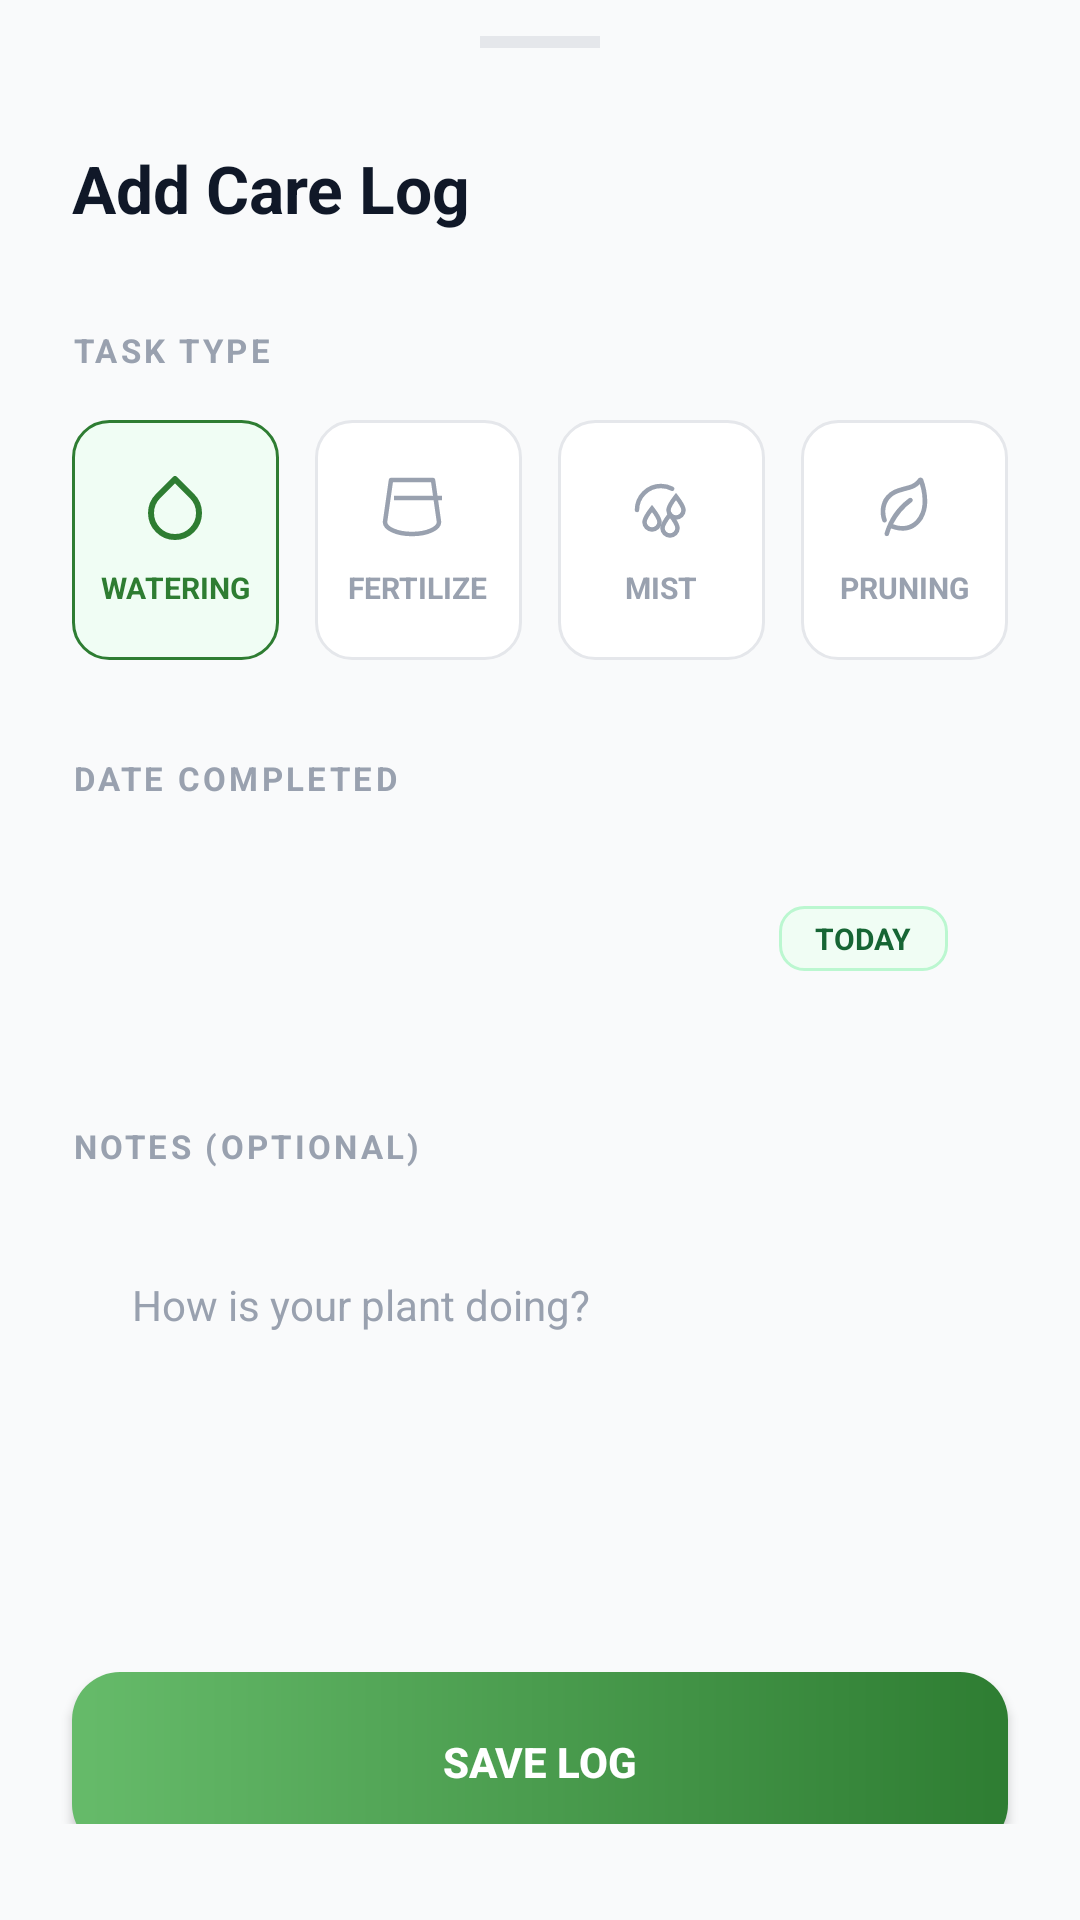

The Android layout XML behind this screen, and the referenced resources:
<!-- AndroidManifest.xml: application theme Theme.Halaman -->
<!-- res/layout/dialog_add_care_log.xml -->
<?xml version="1.0" encoding="utf-8"?>
<androidx.constraintlayout.widget.ConstraintLayout xmlns:android="http://schemas.android.com/apk/res/android"
    xmlns:app="http://schemas.android.com/apk/res-auto"
    xmlns:tools="http://schemas.android.com/tools"
    android:layout_width="match_parent"
    android:layout_height="wrap_content"
    android:background="@drawable/bg_bottom_sheet"
    android:paddingBottom="32dp">

    
    <View
        android:id="@+id/vHandle"
        android:layout_width="40dp"
        android:layout_height="4dp"
        android:layout_marginTop="12dp"
        android:background="#E5E7EB"
        app:layout_constraintEnd_toEndOf="parent"
        app:layout_constraintStart_toStartOf="parent"
        app:layout_constraintTop_toTopOf="parent" />

    <TextView
        android:id="@+id/tvTitle"
        android:layout_width="wrap_content"
        android:layout_height="wrap_content"
        android:layout_marginStart="24dp"
        android:layout_marginTop="32dp"
        android:text="Add Care Log"
        android:textColor="@color/gray_dark"
        android:textSize="22sp"
        android:textStyle="bold"
        app:layout_constraintStart_toStartOf="parent"
        app:layout_constraintTop_toBottomOf="@+id/vHandle" />

    <TextView
        android:id="@+id/tvTaskTypeLabel"
        android:layout_width="wrap_content"
        android:layout_height="wrap_content"
        android:layout_marginTop="32dp"
        android:letterSpacing="0.1"
        android:text="TASK TYPE"
        android:textColor="@color/gray_light"
        android:textSize="11sp"
        android:textStyle="bold"
        app:layout_constraintStart_toStartOf="@+id/tvTitle"
        app:layout_constraintTop_toBottomOf="@+id/tvTitle" />

    <LinearLayout
        android:id="@+id/llTaskTypes"
        android:layout_width="match_parent"
        android:layout_height="wrap_content"
        android:layout_marginTop="16dp"
        android:orientation="horizontal"
        android:paddingHorizontal="24dp"
        app:layout_constraintTop_toBottomOf="@+id/tvTaskTypeLabel">

        <LinearLayout
            android:id="@+id/llWatering"
            android:layout_width="0dp"
            android:layout_height="80dp"
            android:layout_weight="1"
            android:background="@drawable/bg_task_type_selected"
            android:gravity="center"
            android:orientation="vertical">

            <ImageView
                android:id="@+id/ivWatering"
                android:layout_width="24dp"
                android:layout_height="24dp"
                android:src="@drawable/ic_water_drop"
                app:tint="@color/halaman_green" />

            <TextView
                android:id="@+id/tvWatering"
                android:layout_width="wrap_content"
                android:layout_height="wrap_content"
                android:layout_marginTop="8dp"
                android:text="WATERING"
                android:textColor="@color/halaman_green"
                android:textSize="10sp"
                android:textStyle="bold" />
        </LinearLayout>

        <LinearLayout
            android:id="@+id/llFertilize"
            android:layout_width="0dp"
            android:layout_height="80dp"
            android:layout_marginStart="12dp"
            android:layout_weight="1"
            android:background="@drawable/bg_task_type_unselected"
            android:gravity="center"
            android:orientation="vertical">

            <ImageView
                android:id="@+id/ivFertilize"
                android:layout_width="24dp"
                android:layout_height="24dp"
                android:src="@drawable/ic_fertilize"
                app:tint="@color/gray_light" />

            <TextView
                android:id="@+id/tvFertilize"
                android:layout_width="wrap_content"
                android:layout_height="wrap_content"
                android:layout_marginTop="8dp"
                android:text="FERTILIZE"
                android:textColor="@color/gray_light"
                android:textSize="10sp"
                android:textStyle="bold" />
        </LinearLayout>

        <LinearLayout
            android:id="@+id/llMist"
            android:layout_width="0dp"
            android:layout_height="80dp"
            android:layout_marginStart="12dp"
            android:layout_weight="1"
            android:background="@drawable/bg_task_type_unselected"
            android:gravity="center"
            android:orientation="vertical">

            <ImageView
                android:id="@+id/ivMist"
                android:layout_width="24dp"
                android:layout_height="24dp"
                android:src="@drawable/ic_mist"
                app:tint="@color/gray_light" />

            <TextView
                android:id="@+id/tvMist"
                android:layout_width="wrap_content"
                android:layout_height="wrap_content"
                android:layout_marginTop="8dp"
                android:text="MIST"
                android:textColor="@color/gray_light"
                android:textSize="10sp"
                android:textStyle="bold" />
        </LinearLayout>

        <LinearLayout
            android:id="@+id/llPruning"
            android:layout_width="0dp"
            android:layout_height="80dp"
            android:layout_marginStart="12dp"
            android:layout_weight="1"
            android:background="@drawable/bg_task_type_unselected"
            android:gravity="center"
            android:orientation="vertical">

            <ImageView
                android:id="@+id/ivPruning"
                android:layout_width="24dp"
                android:layout_height="24dp"
                android:src="@drawable/ic_leaf"
                app:tint="@color/gray_light" />

            <TextView
                android:id="@+id/tvPruning"
                android:layout_width="wrap_content"
                android:layout_height="wrap_content"
                android:layout_marginTop="8dp"
                android:text="PRUNING"
                android:textColor="@color/gray_light"
                android:textSize="10sp"
                android:textStyle="bold" />
        </LinearLayout>
    </LinearLayout>

    <TextView
        android:id="@+id/tvDateLabel"
        android:layout_width="wrap_content"
        android:layout_height="wrap_content"
        android:layout_marginTop="32dp"
        android:letterSpacing="0.1"
        android:text="DATE COMPLETED"
        android:textColor="@color/gray_light"
        android:textSize="11sp"
        android:textStyle="bold"
        app:layout_constraintStart_toStartOf="@+id/tvTitle"
        app:layout_constraintTop_toBottomOf="@+id/llTaskTypes" />

    <androidx.constraintlayout.widget.ConstraintLayout
        android:id="@+id/clDate"
        android:layout_width="match_parent"
        android:layout_height="60dp"
        android:layout_marginHorizontal="24dp"
        android:layout_marginTop="16dp"
        android:background="@drawable/bg_input_field"
        android:paddingHorizontal="20dp"
        app:layout_constraintTop_toBottomOf="@+id/tvDateLabel">

        <TextView
            android:id="@+id/tvCurrentDate"
            android:layout_width="wrap_content"
            android:layout_height="wrap_content"
            android:textColor="@color/gray_dark"
            android:textSize="16sp"
            android:textStyle="bold"
            app:layout_constraintBottom_toBottomOf="parent"
            app:layout_constraintStart_toStartOf="parent"
            app:layout_constraintTop_toTopOf="parent"
            tools:text="March 1, 2026" />

        <TextView
            android:layout_width="wrap_content"
            android:layout_height="wrap_content"
            android:background="@drawable/bg_success_banner"
            android:paddingHorizontal="12dp"
            android:paddingVertical="4dp"
            android:text="TODAY"
            android:textColor="@color/success"
            android:textSize="10sp"
            android:textStyle="bold"
            app:layout_constraintBottom_toBottomOf="parent"
            app:layout_constraintEnd_toEndOf="parent"
            app:layout_constraintTop_toTopOf="parent" />
    </androidx.constraintlayout.widget.ConstraintLayout>

    <TextView
        android:id="@+id/tvNotesLabel"
        android:layout_width="wrap_content"
        android:layout_height="wrap_content"
        android:layout_marginTop="32dp"
        android:letterSpacing="0.1"
        android:text="NOTES (OPTIONAL)"
        android:textColor="@color/gray_light"
        android:textSize="11sp"
        android:textStyle="bold"
        app:layout_constraintStart_toStartOf="@+id/tvTitle"
        app:layout_constraintTop_toBottomOf="@+id/clDate" />

    <EditText
        android:id="@+id/etNotes"
        android:layout_width="match_parent"
        android:layout_height="120dp"
        android:layout_marginHorizontal="24dp"
        android:layout_marginTop="16dp"
        android:background="@drawable/bg_input_field"
        android:gravity="top"
        android:hint="How is your plant doing?"
        android:padding="20dp"
        android:textColor="@color/gray_dark"
        android:textColorHint="@color/gray_light"
        android:textSize="14sp"
        app:layout_constraintTop_toBottomOf="@+id/tvNotesLabel" />

    <androidx.appcompat.widget.AppCompatButton
        android:id="@+id/btnSaveLog"
        android:layout_width="match_parent"
        android:layout_height="60dp"
        android:layout_marginHorizontal="24dp"
        android:layout_marginTop="32dp"
        android:background="@drawable/bg_button_green"
        android:text="SAVE LOG"
        android:textColor="@color/white"
        android:textSize="14sp"
        android:textStyle="bold"
        app:layout_constraintTop_toBottomOf="@+id/etNotes" />

    <ProgressBar
        android:id="@+id/pbLoading"
        android:layout_width="24dp"
        android:layout_height="24dp"
        android:indeterminate="true"
        android:indeterminateTint="@color/white"
        android:visibility="gone"
        app:layout_constraintBottom_toBottomOf="@+id/btnSaveLog"
        app:layout_constraintEnd_toEndOf="@+id/btnSaveLog"
        app:layout_constraintStart_toStartOf="@+id/btnSaveLog"
        app:layout_constraintTop_toTopOf="@+id/btnSaveLog" />

</androidx.constraintlayout.widget.ConstraintLayout>
<!-- resources referenced by this layout -->
<resources>
  <color name="gray_dark">#101828</color>
  <color name="gray_light">#99A1AF</color>
  <color name="halaman_green">#2E7D32</color>
  <color name="success">#166534</color>
  <color name="white">#FFFFFF</color>
  <!-- drawable bg_button_green (drawable) -->
  <?xml version="1.0" encoding="utf-8"?>
  <shape xmlns:android="http://schemas.android.com/apk/res/android"
      android:shape="rectangle">
      <gradient
          android:startColor="@color/halaman_green"
          android:endColor="@color/halaman_green_light"
          android:angle="180" />
      <corners android:radius="16dp" />
  </shape>
  <!-- drawable bg_success_banner (drawable) -->
  <?xml version="1.0" encoding="utf-8"?>
  <shape xmlns:android="http://schemas.android.com/apk/res/android"
      android:shape="rectangle">
      <solid android:color="#F0FDF4" />
      <stroke
          android:width="1dp"
          android:color="#BBF7D0" />
      <corners android:radius="8dp" />
  </shape>
  <!-- drawable bg_task_type_selected (drawable) -->
  <?xml version="1.0" encoding="utf-8"?>
  <shape xmlns:android="http://schemas.android.com/apk/res/android"
      android:shape="rectangle">
      <solid android:color="#F0FDF4" />
      <stroke android:width="1dp" android:color="#2E7D32" />
      <corners android:radius="12dp" />
  </shape>
  <!-- drawable bg_task_type_unselected (drawable) -->
  <?xml version="1.0" encoding="utf-8"?>
  <shape xmlns:android="http://schemas.android.com/apk/res/android"
      android:shape="rectangle">
      <solid android:color="@color/white" />
      <stroke android:width="1dp" android:color="#E5E7EB" />
      <corners android:radius="12dp" />
  </shape>
  <!-- drawable ic_fertilize (drawable) -->
  <vector xmlns:android="http://schemas.android.com/apk/res/android"
      android:width="24dp"
      android:height="24dp"
      android:viewportWidth="24"
      android:viewportHeight="24">
    <path
        android:fillColor="#00000000"
        android:pathData="M7,3l10,0l2,14c0,2.21 -4.03,4 -9,4s-9,-1.79 -9,-4l2,-14z"
        android:strokeWidth="1.5"
        android:strokeColor="#101828"
        android:strokeLineJoin="round"/>
    <path
        android:fillColor="#00000000"
        android:pathData="M4,9l16,0"
        android:strokeWidth="1.5"
        android:strokeColor="#101828"/>
  </vector>
  <!-- drawable ic_water_drop (drawable) -->
  <vector xmlns:android="http://schemas.android.com/apk/res/android"
      android:width="24dp"
      android:height="24dp"
      android:viewportWidth="24"
      android:viewportHeight="24">
    <path
        android:fillColor="#00000000"
        android:pathData="M12,2.69l5.66,5.66a8,8 0,1 1,-11.31 0z"
        android:strokeLineJoin="round"
        android:strokeWidth="2"
        android:strokeColor="#101828"
        android:strokeLineCap="round"/>
  </vector>
  <color name="halaman_green_light">#66BB6A</color>
  <color name="background">#F9FAFB</color>
  <color name="halaman_green_dark">#1B5E20</color>
  <style name="HalamanTextInputStyle" parent="Widget.MaterialComponents.TextInputLayout.OutlinedBox">
          <item name="boxBackgroundColor">#CCffffff</item>
          <item name="boxStrokeColor">@color/border</item>
          <item name="boxStrokeWidth">1dp</item>
          <item name="boxCornerRadiusTopStart">16dp</item>
          <item name="boxCornerRadiusTopEnd">16dp</item>
          <item name="boxCornerRadiusBottomStart">16dp</item>
          <item name="boxCornerRadiusBottomEnd">16dp</item>
          <item name="hintEnabled">false</item>
          <item name="passwordToggleTint">@color/halaman_green</item>
          <item name="errorIconDrawable">@null</item>
      </style>
  <color name="border">#E5E7EB</color>
</resources>
